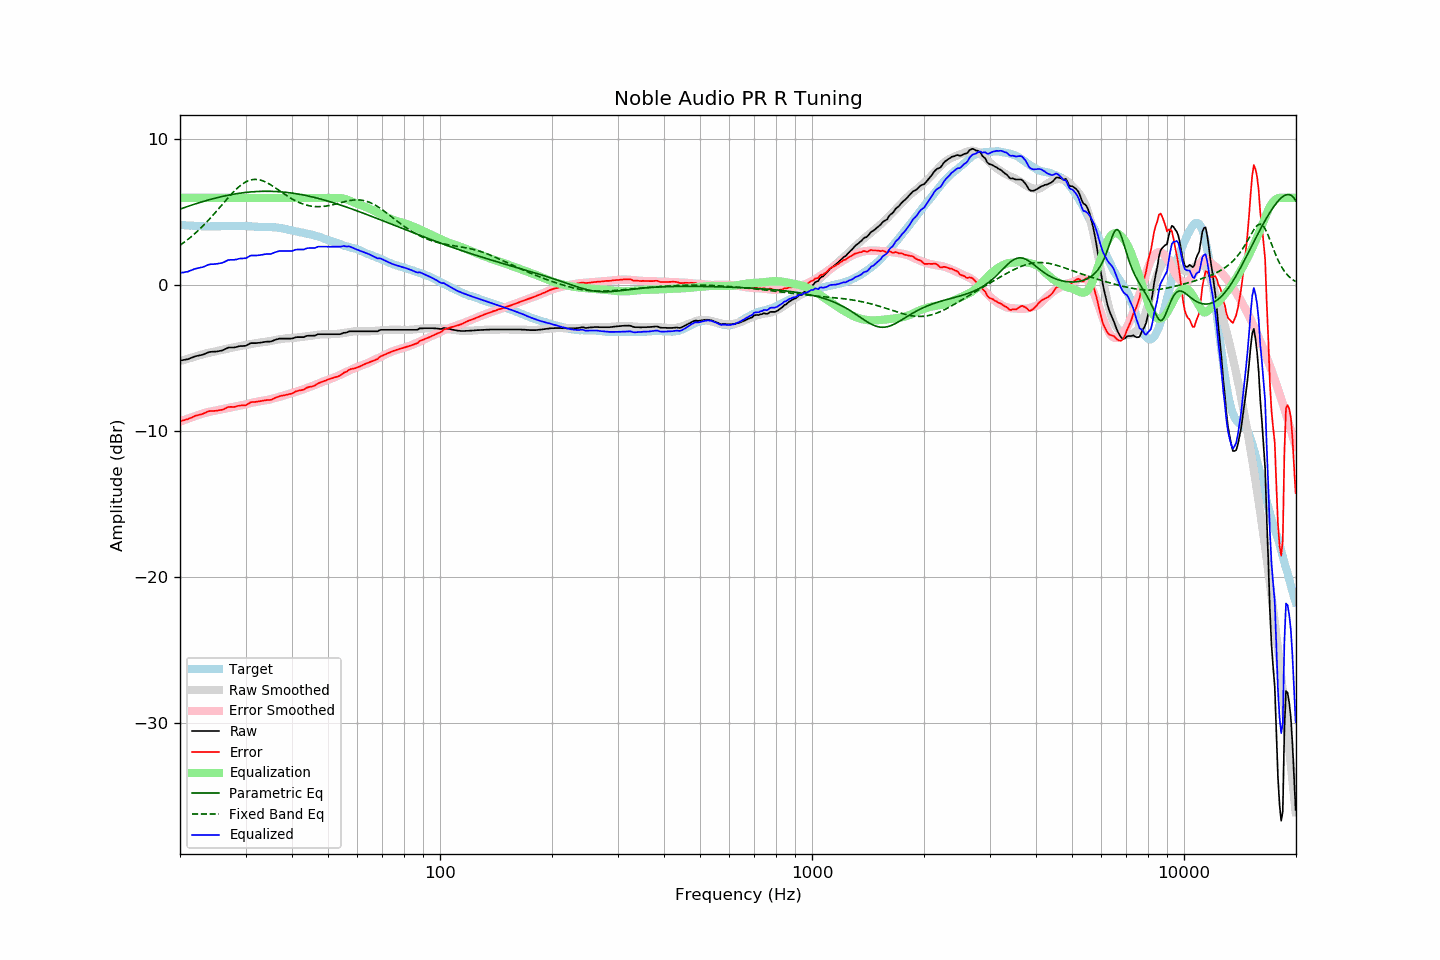

The data file committed next to this chart (first rows):
frequency, raw, error, smoothed, error_smoothed, equalization, parametric_eq, fixed_band_eq, equalized_raw, equalized_smoothed, target
20.00, -5.15, -9.30, -5.18, -9.33, 6.00, 5.23, 2.75, 0.85, 0.82, 4.15
20.20, -5.13, -9.27, -5.15, -9.29, 6.00, 5.27, 2.83, 0.87, 0.85, 4.14
20.40, -5.11, -9.24, -5.11, -9.24, 6.00, 5.31, 2.91, 0.89, 0.89, 4.13
20.61, -5.09, -9.22, -5.08, -9.20, 6.00, 5.35, 2.99, 0.91, 0.92, 4.13
20.81, -5.07, -9.18, -5.05, -9.16, 6.00, 5.38, 3.07, 0.93, 0.95, 4.11
21.02, -5.05, -9.16, -5.01, -9.12, 6.00, 5.42, 3.16, 0.95, 0.99, 4.11
21.23, -5.00, -9.10, -4.98, -9.08, 6.00, 5.46, 3.25, 1.00, 1.02, 4.10
21.44, -4.96, -9.06, -4.95, -9.04, 6.00, 5.50, 3.34, 1.04, 1.05, 4.11
21.66, -4.92, -9.01, -4.92, -9.00, 6.00, 5.53, 3.43, 1.08, 1.08, 4.10
21.87, -4.87, -8.95, -4.89, -8.97, 6.00, 5.57, 3.53, 1.13, 1.11, 4.08
22.09, -4.84, -8.91, -4.86, -8.93, 6.00, 5.60, 3.63, 1.16, 1.14, 4.07
22.31, -4.82, -8.89, -4.82, -8.89, 6.00, 5.64, 3.73, 1.18, 1.18, 4.07
22.54, -4.80, -8.86, -4.79, -8.85, 6.00, 5.67, 3.83, 1.20, 1.21, 4.06
22.76, -4.77, -8.83, -4.75, -8.81, 6.00, 5.71, 3.94, 1.23, 1.25, 4.06
22.99, -4.75, -8.80, -4.72, -8.77, 6.00, 5.74, 4.05, 1.25, 1.28, 4.05
23.22, -4.71, -8.75, -4.69, -8.74, 6.00, 5.77, 4.16, 1.29, 1.31, 4.04
23.45, -4.66, -8.71, -4.66, -8.71, 6.00, 5.80, 4.27, 1.34, 1.34, 4.05
23.69, -4.61, -8.65, -4.64, -8.68, 6.00, 5.84, 4.39, 1.39, 1.36, 4.04
23.92, -4.57, -8.61, -4.61, -8.66, 6.00, 5.87, 4.51, 1.43, 1.39, 4.04
24.16, -4.55, -8.60, -4.59, -8.64, 6.00, 5.90, 4.63, 1.45, 1.41, 4.05
24.40, -4.54, -8.60, -4.57, -8.62, 6.00, 5.93, 4.75, 1.46, 1.43, 4.06
24.65, -4.54, -8.60, -4.54, -8.60, 6.00, 5.96, 4.87, 1.46, 1.46, 4.06
24.89, -4.53, -8.59, -4.52, -8.57, 6.00, 5.98, 5.00, 1.47, 1.48, 4.06
25.14, -4.52, -8.58, -4.49, -8.54, 6.00, 6.01, 5.13, 1.48, 1.51, 4.06
25.39, -4.50, -8.55, -4.46, -8.52, 6.00, 6.04, 5.25, 1.50, 1.54, 4.06
25.65, -4.48, -8.53, -4.44, -8.50, 6.00, 6.06, 5.38, 1.52, 1.56, 4.05
25.91, -4.46, -8.52, -4.42, -8.48, 6.00, 6.09, 5.51, 1.54, 1.58, 4.06
26.16, -4.42, -8.49, -4.39, -8.46, 6.00, 6.11, 5.64, 1.58, 1.61, 4.07
26.43, -4.36, -8.43, -4.37, -8.44, 6.00, 6.14, 5.77, 1.64, 1.63, 4.07
26.69, -4.31, -8.38, -4.34, -8.41, 6.00, 6.16, 5.89, 1.69, 1.66, 4.07
26.96, -4.26, -8.33, -4.32, -8.38, 6.00, 6.18, 6.02, 1.74, 1.68, 4.07
27.23, -4.25, -8.32, -4.29, -8.36, 6.00, 6.21, 6.14, 1.75, 1.71, 4.07
27.50, -4.25, -8.32, -4.27, -8.34, 6.00, 6.23, 6.26, 1.75, 1.73, 4.07
27.77, -4.25, -8.33, -4.25, -8.32, 6.00, 6.25, 6.38, 1.75, 1.75, 4.08
28.05, -4.24, -8.31, -4.23, -8.30, 6.00, 6.27, 6.49, 1.76, 1.77, 4.08
28.33, -4.22, -8.28, -4.21, -8.28, 6.00, 6.28, 6.60, 1.78, 1.79, 4.06
28.62, -4.19, -8.25, -4.18, -8.26, 6.00, 6.30, 6.70, 1.81, 1.82, 4.06
28.90, -4.16, -8.23, -4.16, -8.23, 6.00, 6.32, 6.79, 1.84, 1.84, 4.07
29.19, -4.15, -8.22, -4.14, -8.21, 6.00, 6.33, 6.88, 1.85, 1.86, 4.07
29.48, -4.15, -8.22, -4.12, -8.19, 6.00, 6.35, 6.96, 1.85, 1.88, 4.07
29.78, -4.14, -8.21, -4.10, -8.17, 6.00, 6.36, 7.03, 1.86, 1.90, 4.07
30.08, -4.13, -8.20, -4.08, -8.14, 6.00, 6.37, 7.10, 1.87, 1.92, 4.08
30.38, -4.07, -8.13, -4.06, -8.11, 6.00, 6.39, 7.15, 1.93, 1.94, 4.06
30.68, -4.01, -8.06, -4.03, -8.09, 6.00, 6.40, 7.19, 1.99, 1.97, 4.05
30.99, -3.95, -8.00, -4.01, -8.06, 6.00, 6.41, 7.23, 2.05, 1.99, 4.05
31.30, -3.95, -7.99, -3.99, -8.03, 6.00, 6.42, 7.25, 2.05, 2.01, 4.04
31.61, -3.95, -7.99, -3.97, -8.00, 6.00, 6.42, 7.26, 2.05, 2.03, 4.04
31.93, -3.95, -7.97, -3.95, -7.98, 6.00, 6.43, 7.27, 2.05, 2.05, 4.02
32.24, -3.94, -7.96, -3.94, -7.96, 6.00, 6.44, 7.26, 2.06, 2.06, 4.02
32.57, -3.93, -7.94, -3.92, -7.94, 6.00, 6.44, 7.24, 2.07, 2.08, 4.01
32.89, -3.92, -7.93, -3.91, -7.92, 6.00, 6.45, 7.22, 2.08, 2.09, 4.01
33.22, -3.90, -7.90, -3.89, -7.90, 6.00, 6.45, 7.19, 2.10, 2.11, 4.01
33.55, -3.88, -7.88, -3.88, -7.89, 6.00, 6.45, 7.15, 2.12, 2.12, 4.00
33.89, -3.86, -7.87, -3.87, -7.87, 6.00, 6.45, 7.10, 2.14, 2.13, 4.01
34.23, -3.85, -7.85, -3.85, -7.85, 6.00, 6.45, 7.05, 2.15, 2.15, 4.00
34.57, -3.85, -7.84, -3.83, -7.83, 6.00, 6.45, 6.99, 2.15, 2.17, 3.99
34.92, -3.85, -7.84, -3.81, -7.80, 6.00, 6.45, 6.92, 2.15, 2.19, 3.99
35.27, -3.82, -7.82, -3.78, -7.77, 6.00, 6.45, 6.85, 2.18, 2.22, 4.00
35.62, -3.78, -7.77, -3.76, -7.74, 6.00, 6.44, 6.78, 2.22, 2.24, 3.99
35.97, -3.73, -7.71, -3.74, -7.71, 6.00, 6.44, 6.71, 2.27, 2.26, 3.98
... 635 more rows
